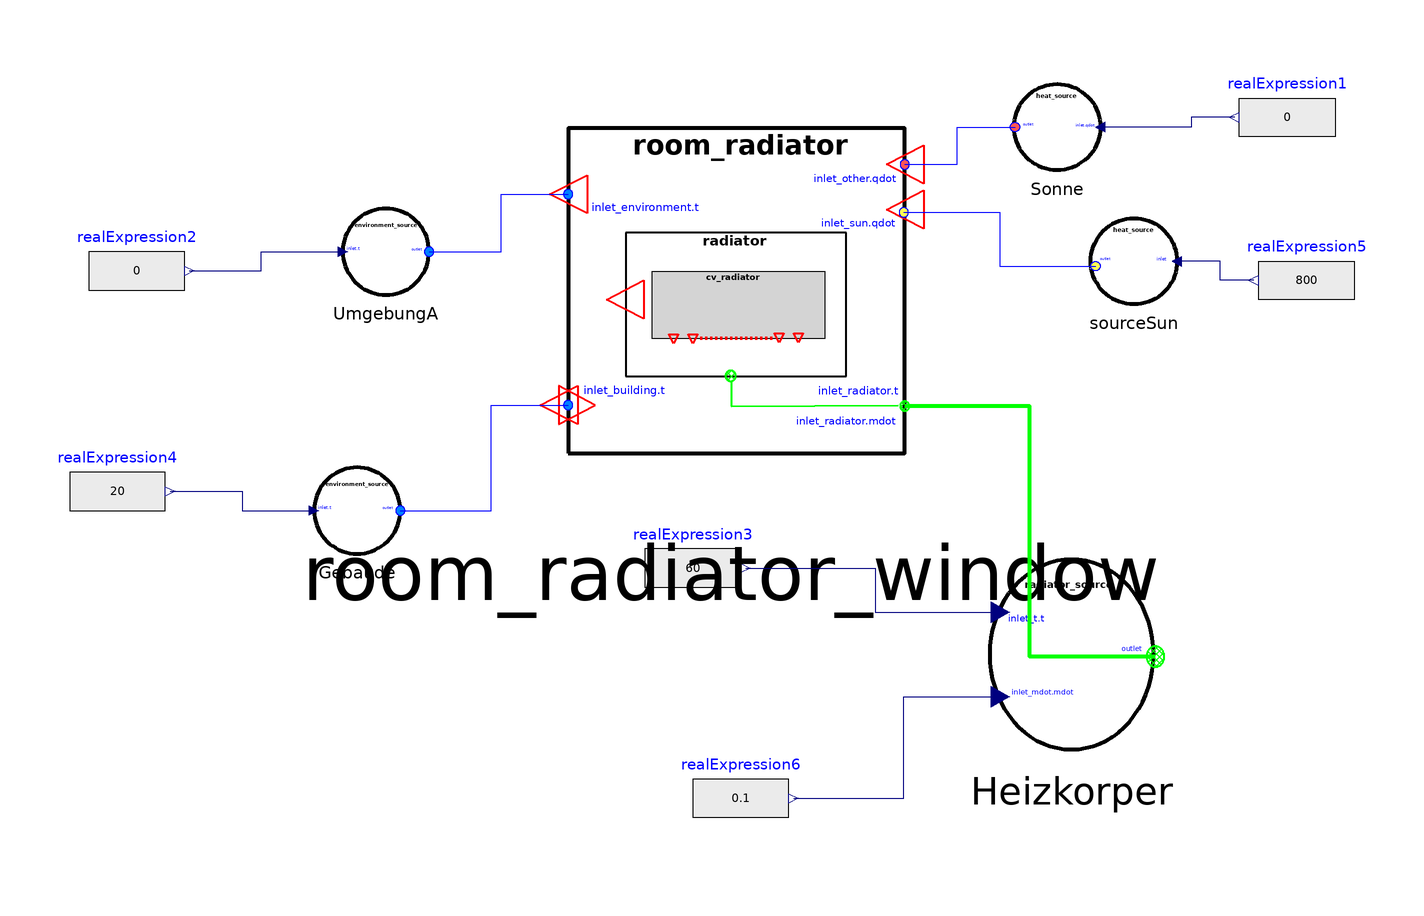

The Modelica model whose source follows is shown above as a component diagram (icons at their Placement, wires along their Line points).

model RoomRadiator
    Modelica.Blocks.Sources.RealExpression realExpression1(y=0)
      annotation (Placement(transformation(extent={{94,70},{74,90}})));
    Modelica.Blocks.Sources.RealExpression realExpression2(y=0)
      annotation (Placement(transformation(extent={{-166,38},{-146,58}})));
    Modelica.Blocks.Sources.RealExpression realExpression4(y=20)
      annotation (Placement(transformation(extent={{-170,-8},{-150,12}})));
    Modelica.Blocks.Sources.RealExpression realExpression6(y=0.1)
      annotation (Placement(transformation(extent={{-40,-72},{-20,-52}})));
    Modelica.Blocks.Sources.RealExpression realExpression3(y=60)
      annotation (Placement(transformation(extent={{-50,-24},{-30,-4}})));
    SourceHeat Sonne
      annotation (Placement(transformation(extent={{46,68},{26,88}})));
    Modelica.Blocks.Sources.RealExpression realExpression5(y=800)
      annotation (Placement(transformation(extent={{98,36},{78,56}})));
    SourceTempMass Heizkorper
      annotation (Placement(transformation(extent={{20,-54},{58,-10}})));
    SourceTemp UmgebungA
      annotation (Placement(transformation(extent={{-114,42},{-94,62}})));
    SourceTemp Gebaude
      annotation (Placement(transformation(extent={{-120,-12},{-100,8}})));
    SourceSun sourceSun
      annotation (Placement(transformation(extent={{62,40},{42,60}})));
    Room_radiator_window room_radiator_window
      annotation (Placement(transformation(extent={{-94,-2},{30,86}})));
  equation
    connect(realExpression3.y, Heizkorper.inlet_t) annotation (Line(
        points={{-29,-14},{-2,-14},{-2,-23.2},{24.18,-23.2}},
        color={0,0,127},
        smooth=Smooth.None));
    connect(realExpression6.y, Heizkorper.inlet_mdot) annotation (Line(
        points={{-19,-62},{4,-62},{4,-40.8},{24.18,-40.8}},
        color={0,0,127},
        smooth=Smooth.None));
    connect(realExpression4.y, Gebaude.inlet) annotation (Line(
        points={{-149,2},{-134,2},{-134,-2},{-119,-2}},
        color={0,0,127},
        smooth=Smooth.None));
    connect(realExpression2.y, UmgebungA.inlet) annotation (Line(
        points={{-145,48},{-130,48},{-130,52},{-113,52}},
        color={0,0,127},
        smooth=Smooth.None));
    connect(realExpression1.y, Sonne.inlet) annotation (Line(
        points={{73,80},{64,80},{64,78},{45,78}},
        color={0,0,127},
        smooth=Smooth.None));
    connect(room_radiator_window.inlet_other, Sonne.outlet) annotation (Line(
        points={{4.2,70.2},{15.1,70.2},{15.1,78},{27.2,78}},
        color={0,0,255},
        smooth=Smooth.None));
    connect(room_radiator_window.inlet_sun, sourceSun.outlet) annotation (Line(
        points={{4,60.2},{24,60.2},{24,49},{44,49}},
        color={0,0,255},
        smooth=Smooth.None));
    connect(UmgebungA.outlet, room_radiator_window.inlet_environment)
      annotation (Line(
        points={{-95,52},{-80,52},{-80,64},{-66,64}},
        color={0,0,255},
        smooth=Smooth.None));
    connect(Gebaude.outlet, room_radiator_window.inlet_building) annotation (
        Line(
        points={{-101,-2},{-82,-2},{-82,20},{-66,20}},
        color={0,0,255},
        smooth=Smooth.None));
    connect(Heizkorper.outlet, room_radiator_window.inlet_radiator) annotation (
       Line(
        points={{56.48,-32.44},{30.24,-32.44},{30.24,19.8},{4.2,19.8}},
        color={0,255,0},
        thickness=1,
        smooth=Smooth.None));
    connect(realExpression5.y, sourceSun.inlet) annotation (Line(
        points={{77,46},{70,46},{70,50},{61,50}},
        color={0,0,127},
        smooth=Smooth.None));
    annotation (Diagram(coordinateSystem(preserveAspectRatio=false, extent={{-100,
              -100},{100,100}}),      graphics));
  end RoomRadiator;